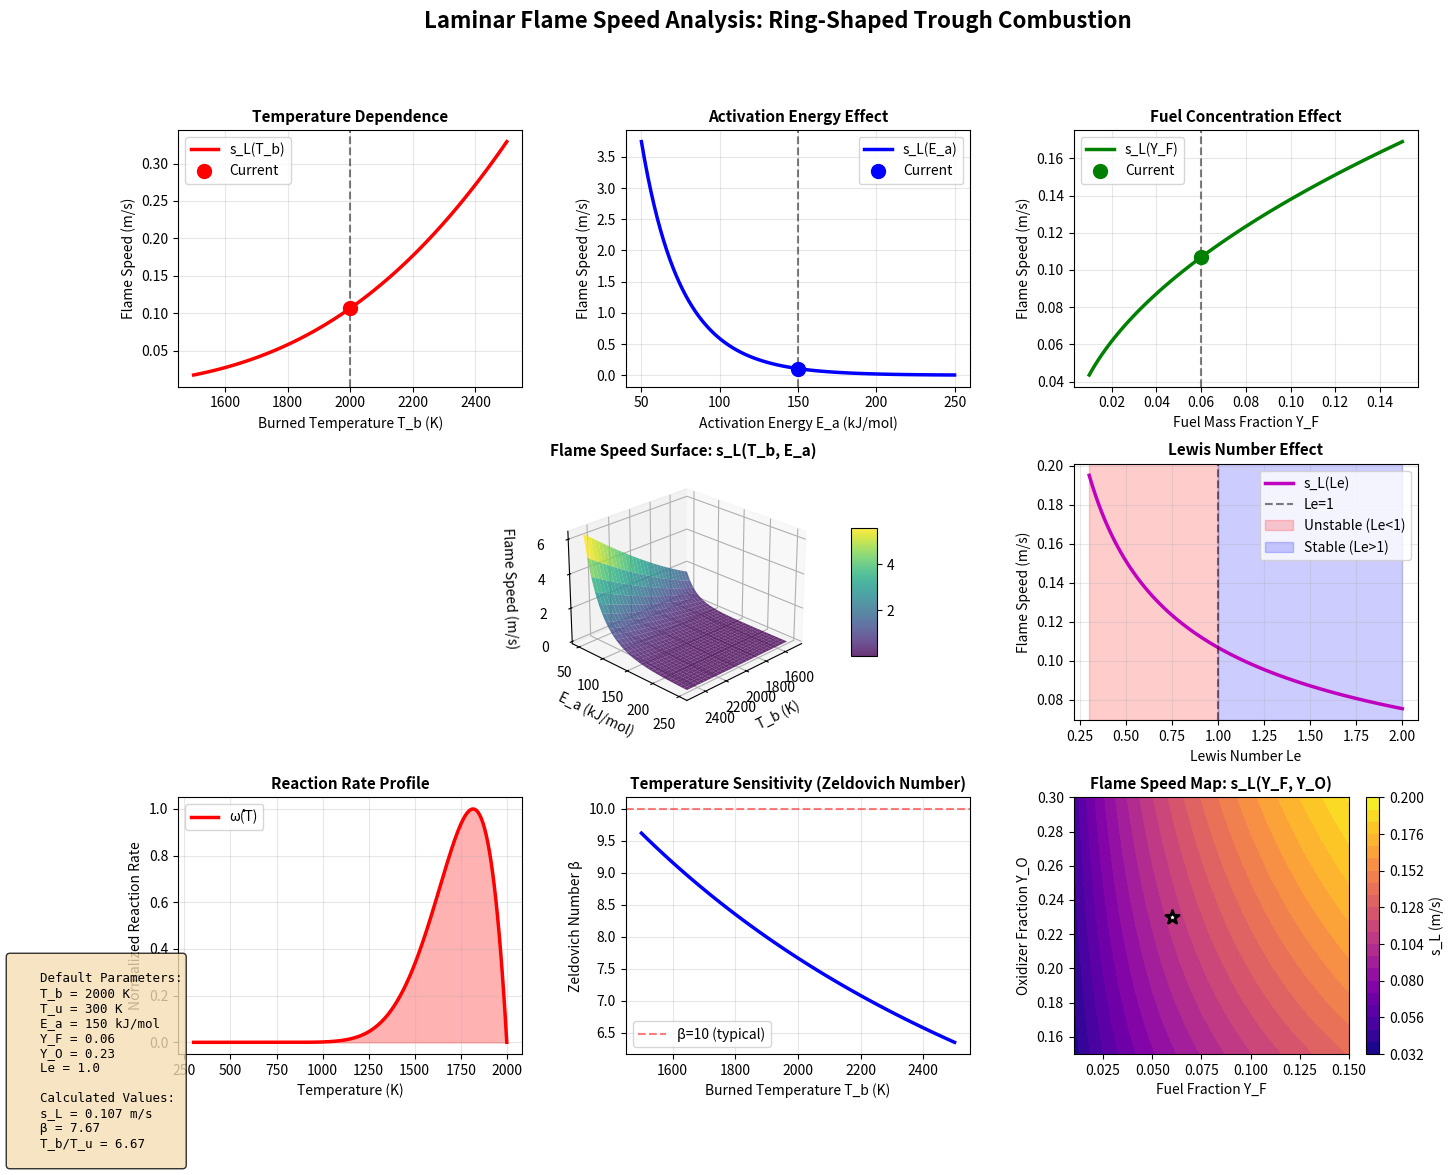
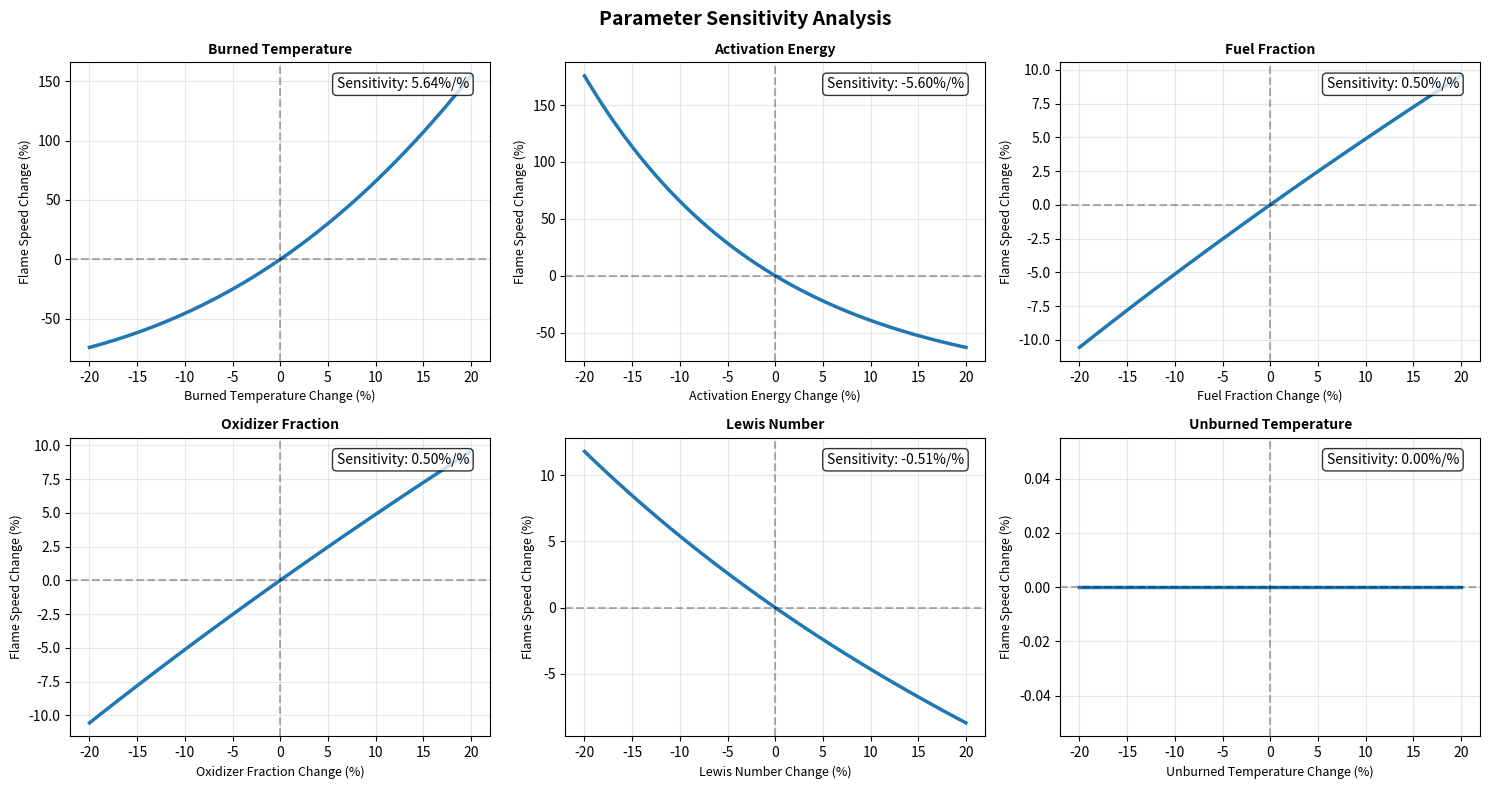

These charts were generated, in order, by the following Python code:
import numpy as np
import matplotlib.pyplot as plt
from mpl_toolkits.mplot3d import Axes3D
from matplotlib.gridspec import GridSpec
import matplotlib.patches as mpatches

# Physical constants
R = 8.314  # Universal gas constant (J/mol·K)
rho_u = 1.2  # Unburned density (kg/m³)
rho_b = 0.2  # Burned density (kg/m³)
c_p = 1200  # Specific heat (J/kg·K)
lambda_b = 0.08  # Thermal conductivity (W/m·K)
B = 1e10  # Pre-exponential factor (1/s)

def calculate_flame_speed(T_b, T_u, E_a, Y_F, Y_O, Le=1.0):
    """
    Calculate laminar flame speed using the simplified equation:
    s_L² ≈ 2(λ_b/ρ_u²c_p²)[ρ_b²Y_F,u·Y_O,u·B·exp(-E_a/RT_b)](RT_b²/E_a)
    
    Parameters:
    -----------
    T_b : float or array - Burned temperature (K)
    T_u : float - Unburned temperature (K)
    E_a : float - Activation energy (J/mol)
    Y_F : float - Fuel mass fraction
    Y_O : float - Oxidizer mass fraction
    Le : float - Lewis number
    
    Returns:
    --------
    s_L : float or array - Laminar flame speed (m/s)
    """
    # Ensure E_a is in J/mol
    if E_a < 1000:  # Assume it's in kJ/mol if small
        E_a = E_a * 1000
    
    # Calculate reaction rate term
    exp_term = np.exp(-E_a / (R * T_b))
    temp_term = (R * T_b**2) / E_a
    
    # Calculate flame speed squared
    s_L_squared = 2 * (lambda_b / (rho_u**2 * c_p**2)) * \
                  (rho_b**2 * Y_F * Y_O * B * exp_term) * temp_term
    
    # Take square root and apply Lewis number correction
    s_L = np.sqrt(np.abs(s_L_squared))
    Le_correction = Le**(-0.5)
    
    return s_L * Le_correction

def calculate_zeldovich(E_a, T_b, T_u):
    """Calculate Zeldovich number β = E_a(T_b - T_u)/(R·T_b²)"""
    if E_a < 1000:
        E_a = E_a * 1000
    return (E_a * (T_b - T_u)) / (R * T_b**2)

def calculate_reaction_rate(T, Y, E_a, T_b):
    """Calculate normalized reaction rate ω̇ for visualization"""
    if E_a < 1000:
        E_a = E_a * 1000
    beta = calculate_zeldovich(E_a, T_b, 300)
    alpha = 0.85  # Heat release parameter
    
    # Normalized temperature (0 at T_u, 1 at T_b)
    T_norm = (T - 300) / (T_b - 300)
    
    # Reaction rate using excitable medium formulation
    omega = (beta**2 / 2) * Y * np.exp(-beta * (1 - T_norm) / (1 - alpha * (1 - T_norm)))
    return omega

# Create comprehensive figure with multiple subplots
def create_flame_analysis():
    # Set default parameters
    T_b_default = 2000  # K
    T_u_default = 300   # K
    E_a_default = 150   # kJ/mol
    Y_F_default = 0.06
    Y_O_default = 0.23
    Le_default = 1.0
    
    # Create figure with custom layout
    fig = plt.figure(figsize=(16, 12))
    fig.suptitle('Laminar Flame Speed Analysis: Ring-Shaped Trough Combustion', 
                 fontsize=16, fontweight='bold')
    
    gs = GridSpec(3, 3, figure=fig, hspace=0.3, wspace=0.3)
    
    # ============ Plot 1: Flame Speed vs Burned Temperature ============
    ax1 = fig.add_subplot(gs[0, 0])
    T_b_range = np.linspace(1500, 2500, 100)
    s_L_temp = [calculate_flame_speed(T, T_u_default, E_a_default, 
                                      Y_F_default, Y_O_default, Le_default) 
                for T in T_b_range]
    
    ax1.plot(T_b_range, s_L_temp, 'r-', linewidth=2.5, label='s_L(T_b)')
    ax1.axvline(T_b_default, color='k', linestyle='--', alpha=0.5)
    ax1.scatter([T_b_default], 
               [calculate_flame_speed(T_b_default, T_u_default, E_a_default,
                                     Y_F_default, Y_O_default, Le_default)],
               color='red', s=100, zorder=5, label='Current')
    ax1.set_xlabel('Burned Temperature T_b (K)', fontsize=10)
    ax1.set_ylabel('Flame Speed (m/s)', fontsize=10)
    ax1.set_title('Temperature Dependence', fontsize=11, fontweight='bold')
    ax1.grid(True, alpha=0.3)
    ax1.legend(loc='upper left')
    
    # ============ Plot 2: Flame Speed vs Activation Energy ============
    ax2 = fig.add_subplot(gs[0, 1])
    E_a_range = np.linspace(50, 250, 100)
    s_L_Ea = [calculate_flame_speed(T_b_default, T_u_default, E, 
                                    Y_F_default, Y_O_default, Le_default) 
              for E in E_a_range]
    
    ax2.plot(E_a_range, s_L_Ea, 'b-', linewidth=2.5, label='s_L(E_a)')
    ax2.axvline(E_a_default, color='k', linestyle='--', alpha=0.5)
    ax2.scatter([E_a_default], 
               [calculate_flame_speed(T_b_default, T_u_default, E_a_default,
                                     Y_F_default, Y_O_default, Le_default)],
               color='blue', s=100, zorder=5, label='Current')
    ax2.set_xlabel('Activation Energy E_a (kJ/mol)', fontsize=10)
    ax2.set_ylabel('Flame Speed (m/s)', fontsize=10)
    ax2.set_title('Activation Energy Effect', fontsize=11, fontweight='bold')
    ax2.grid(True, alpha=0.3)
    ax2.legend(loc='upper right')
    
    # ============ Plot 3: Flame Speed vs Fuel Fraction ============
    ax3 = fig.add_subplot(gs[0, 2])
    Y_F_range = np.linspace(0.01, 0.15, 100)
    s_L_YF = [calculate_flame_speed(T_b_default, T_u_default, E_a_default, 
                                    Y, Y_O_default, Le_default) 
              for Y in Y_F_range]
    
    ax3.plot(Y_F_range, s_L_YF, 'g-', linewidth=2.5, label='s_L(Y_F)')
    ax3.axvline(Y_F_default, color='k', linestyle='--', alpha=0.5)
    ax3.scatter([Y_F_default], 
               [calculate_flame_speed(T_b_default, T_u_default, E_a_default,
                                     Y_F_default, Y_O_default, Le_default)],
               color='green', s=100, zorder=5, label='Current')
    ax3.set_xlabel('Fuel Mass Fraction Y_F', fontsize=10)
    ax3.set_ylabel('Flame Speed (m/s)', fontsize=10)
    ax3.set_title('Fuel Concentration Effect', fontsize=11, fontweight='bold')
    ax3.grid(True, alpha=0.3)
    ax3.legend(loc='upper left')
    
    # ============ Plot 4: 3D Surface - s_L(T_b, E_a) ============
    ax4 = fig.add_subplot(gs[1, :2], projection='3d')
    T_b_mesh = np.linspace(1500, 2500, 30)
    E_a_mesh = np.linspace(50, 250, 30)
    T_b_grid, E_a_grid = np.meshgrid(T_b_mesh, E_a_mesh)
    
    s_L_grid = np.zeros_like(T_b_grid)
    for i in range(len(E_a_mesh)):
        for j in range(len(T_b_mesh)):
            s_L_grid[i, j] = calculate_flame_speed(T_b_grid[i, j], T_u_default, 
                                                   E_a_grid[i, j], Y_F_default, 
                                                   Y_O_default, Le_default)
    
    surf = ax4.plot_surface(T_b_grid, E_a_grid, s_L_grid, cmap='viridis', 
                            alpha=0.8, edgecolor='none')
    ax4.set_xlabel('T_b (K)', fontsize=10)
    ax4.set_ylabel('E_a (kJ/mol)', fontsize=10)
    ax4.set_zlabel('Flame Speed (m/s)', fontsize=10)
    ax4.set_title('Flame Speed Surface: s_L(T_b, E_a)', fontsize=11, fontweight='bold')
    ax4.view_init(elev=25, azim=45)
    fig.colorbar(surf, ax=ax4, shrink=0.5, aspect=5)
    
    # ============ Plot 5: Lewis Number Effects ============
    ax5 = fig.add_subplot(gs[1, 2])
    Le_range = np.linspace(0.3, 2.0, 100)
    s_L_Le = [calculate_flame_speed(T_b_default, T_u_default, E_a_default,
                                    Y_F_default, Y_O_default, Le) 
              for Le in Le_range]
    
    ax5.plot(Le_range, s_L_Le, 'm-', linewidth=2.5, label='s_L(Le)')
    ax5.axvline(1.0, color='k', linestyle='--', alpha=0.5, label='Le=1')
    ax5.axvspan(0.3, 1.0, alpha=0.2, color='red', label='Unstable (Le<1)')
    ax5.axvspan(1.0, 2.0, alpha=0.2, color='blue', label='Stable (Le>1)')
    ax5.set_xlabel('Lewis Number Le', fontsize=10)
    ax5.set_ylabel('Flame Speed (m/s)', fontsize=10)
    ax5.set_title('Lewis Number Effect', fontsize=11, fontweight='bold')
    ax5.grid(True, alpha=0.3)
    ax5.legend(loc='upper right')
    
    # ============ Plot 6: Reaction Rate Profile ============
    ax6 = fig.add_subplot(gs[2, 0])
    T_profile = np.linspace(T_u_default, T_b_default, 200)
    Y_profile = np.linspace(1, 0, 200)  # Fuel depletes as temperature rises
    omega = calculate_reaction_rate(T_profile, Y_profile, E_a_default, T_b_default)
    
    ax6.plot(T_profile, omega/np.max(omega), 'r-', linewidth=2.5, label='ω̇(T)')
    ax6.fill_between(T_profile, 0, omega/np.max(omega), alpha=0.3, color='red')
    ax6.set_xlabel('Temperature (K)', fontsize=10)
    ax6.set_ylabel('Normalized Reaction Rate', fontsize=10)
    ax6.set_title('Reaction Rate Profile', fontsize=11, fontweight='bold')
    ax6.grid(True, alpha=0.3)
    ax6.legend()
    
    # ============ Plot 7: Zeldovich Number Analysis ============
    ax7 = fig.add_subplot(gs[2, 1])
    T_b_zeld = np.linspace(1500, 2500, 100)
    beta_values = [calculate_zeldovich(E_a_default, T, T_u_default) for T in T_b_zeld]
    
    ax7.plot(T_b_zeld, beta_values, 'b-', linewidth=2.5)
    ax7.axhline(10, color='r', linestyle='--', alpha=0.5, label='β=10 (typical)')
    ax7.set_xlabel('Burned Temperature T_b (K)', fontsize=10)
    ax7.set_ylabel('Zeldovich Number β', fontsize=10)
    ax7.set_title('Temperature Sensitivity (Zeldovich Number)', fontsize=11, fontweight='bold')
    ax7.grid(True, alpha=0.3)
    ax7.legend()
    
    # ============ Plot 8: Contour Plot - s_L(Y_F, Y_O) ============
    ax8 = fig.add_subplot(gs[2, 2])
    Y_F_cont = np.linspace(0.01, 0.15, 50)
    Y_O_cont = np.linspace(0.15, 0.30, 50)
    Y_F_grid, Y_O_grid = np.meshgrid(Y_F_cont, Y_O_cont)
    
    s_L_YF_YO = np.zeros_like(Y_F_grid)
    for i in range(len(Y_O_cont)):
        for j in range(len(Y_F_cont)):
            s_L_YF_YO[i, j] = calculate_flame_speed(T_b_default, T_u_default, 
                                                    E_a_default, Y_F_grid[i, j], 
                                                    Y_O_grid[i, j], Le_default)
    
    contour = ax8.contourf(Y_F_grid, Y_O_grid, s_L_YF_YO, levels=20, cmap='plasma')
    ax8.scatter([Y_F_default], [Y_O_default], color='white', s=100, 
               marker='*', edgecolor='black', linewidth=2, zorder=5)
    ax8.set_xlabel('Fuel Fraction Y_F', fontsize=10)
    ax8.set_ylabel('Oxidizer Fraction Y_O', fontsize=10)
    ax8.set_title('Flame Speed Map: s_L(Y_F, Y_O)', fontsize=11, fontweight='bold')
    fig.colorbar(contour, ax=ax8, label='s_L (m/s)')
    
    # Add parameter box
    param_text = f"""
    Default Parameters:
    T_b = {T_b_default} K
    T_u = {T_u_default} K
    E_a = {E_a_default} kJ/mol
    Y_F = {Y_F_default}
    Y_O = {Y_O_default}
    Le = {Le_default}
    
    Calculated Values:
    s_L = {calculate_flame_speed(T_b_default, T_u_default, E_a_default, 
                                 Y_F_default, Y_O_default, Le_default):.3f} m/s
    β = {calculate_zeldovich(E_a_default, T_b_default, T_u_default):.2f}
    T_b/T_u = {T_b_default/T_u_default:.2f}
    """
    
    fig.text(0.02, 0.02, param_text, fontsize=9, family='monospace',
             bbox=dict(boxstyle='round', facecolor='wheat', alpha=0.8))
    
    plt.tight_layout()
    return fig

# Create and display the analysis
fig = create_flame_analysis()
plt.show()

# Additional analysis functions
def parameter_sensitivity_analysis():
    """Analyze sensitivity of flame speed to different parameters"""
    
    # Base parameters
    T_b_base = 2000
    T_u_base = 300
    E_a_base = 150
    Y_F_base = 0.06
    Y_O_base = 0.23
    Le_base = 1.0
    
    # Calculate base flame speed
    s_L_base = calculate_flame_speed(T_b_base, T_u_base, E_a_base, 
                                     Y_F_base, Y_O_base, Le_base)
    
    # Sensitivity analysis
    fig, axes = plt.subplots(2, 3, figsize=(15, 8))
    fig.suptitle('Parameter Sensitivity Analysis', fontsize=14, fontweight='bold')
    
    # Define parameter variations (±20%)
    variations = np.linspace(0.8, 1.2, 50)
    
    parameters = [
        ('T_b', T_b_base, 'Burned Temperature'),
        ('E_a', E_a_base, 'Activation Energy'),
        ('Y_F', Y_F_base, 'Fuel Fraction'),
        ('Y_O', Y_O_base, 'Oxidizer Fraction'),
        ('Le', Le_base, 'Lewis Number'),
        ('T_u', T_u_base, 'Unburned Temperature')
    ]
    
    for idx, (ax, (param_name, param_base, param_label)) in enumerate(zip(axes.flat, parameters)):
        sensitivities = []
        
        for var in variations:
            if param_name == 'T_b':
                s_L = calculate_flame_speed(param_base * var, T_u_base, E_a_base,
                                           Y_F_base, Y_O_base, Le_base)
            elif param_name == 'E_a':
                s_L = calculate_flame_speed(T_b_base, T_u_base, param_base * var,
                                           Y_F_base, Y_O_base, Le_base)
            elif param_name == 'Y_F':
                s_L = calculate_flame_speed(T_b_base, T_u_base, E_a_base,
                                           param_base * var, Y_O_base, Le_base)
            elif param_name == 'Y_O':
                s_L = calculate_flame_speed(T_b_base, T_u_base, E_a_base,
                                           Y_F_base, param_base * var, Le_base)
            elif param_name == 'Le':
                s_L = calculate_flame_speed(T_b_base, T_u_base, E_a_base,
                                           Y_F_base, Y_O_base, param_base * var)
            else:  # T_u
                s_L = calculate_flame_speed(T_b_base, param_base * var, E_a_base,
                                           Y_F_base, Y_O_base, Le_base)
            
            sensitivities.append((s_L - s_L_base) / s_L_base * 100)
        
        ax.plot((variations - 1) * 100, sensitivities, linewidth=2.5)
        ax.axhline(0, color='k', linestyle='--', alpha=0.3)
        ax.axvline(0, color='k', linestyle='--', alpha=0.3)
        ax.set_xlabel(f'{param_label} Change (%)', fontsize=9)
        ax.set_ylabel('Flame Speed Change (%)', fontsize=9)
        ax.set_title(param_label, fontsize=10, fontweight='bold')
        ax.grid(True, alpha=0.3)
        
        # Calculate and display sensitivity coefficient
        sensitivity_coeff = np.polyfit((variations - 1) * 100, sensitivities, 1)[0]
        ax.text(0.95, 0.95, f'Sensitivity: {sensitivity_coeff:.2f}%/%',
                transform=ax.transAxes, ha='right', va='top',
                bbox=dict(boxstyle='round', facecolor='white', alpha=0.8))
    
    plt.tight_layout()
    return fig

# Run sensitivity analysis
fig_sensitivity = parameter_sensitivity_analysis()
plt.show()

print("\n" + "="*60)
print("LAMINAR FLAME SPEED ANALYSIS COMPLETE")
print("="*60)
print("\nKey Insights:")
print("1. Flame speed increases with burned temperature (T_b)")
print("2. Higher activation energy (E_a) reduces flame speed")
print("3. Lewis number < 1 promotes thermo-diffusive instability")
print("4. Optimal fuel-oxidizer ratio maximizes propagation speed")
print("5. Zeldovich number quantifies temperature sensitivity")
print("\nFor ring-shaped trough combustion:")
print("- Continuous propagation requires balanced heat generation/loss")
print("- Curvature effects can stabilize or destabilize the flame")
print("- Lewis number determines cellular/smooth flame structure")